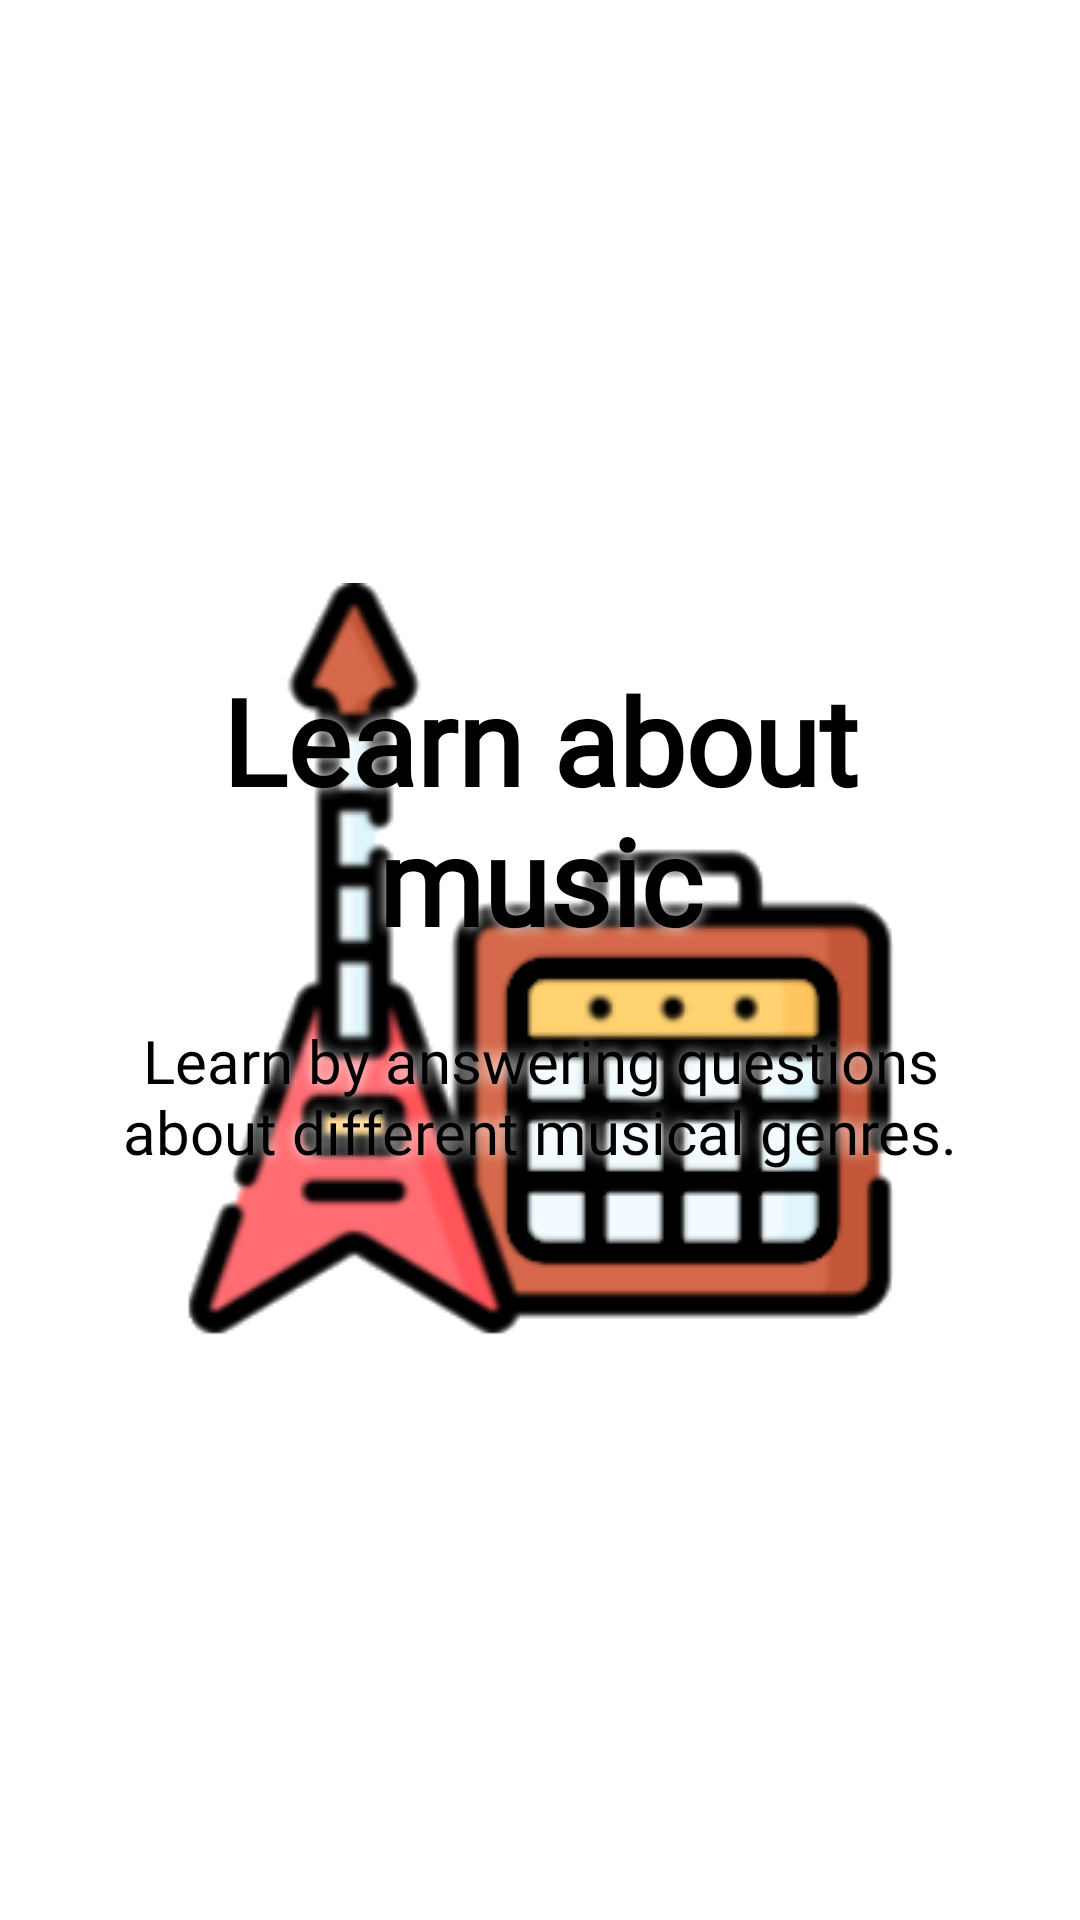

The Android layout XML behind this screen, and the referenced resources:
<!-- AndroidManifest.xml: application theme Theme.MADU_Project -->
<!-- res/layout/introduccion_item.xml -->
<?xml version="1.0" encoding="utf-8"?>
<LinearLayout
    xmlns:android="http://schemas.android.com/apk/res/android"
    android:layout_width="match_parent"
    android:layout_height="match_parent"
    android:orientation="vertical"
    android:gravity="center_horizontal"
    android:padding="20dp">

    <ImageView
        android:id="@+id/imagen_introduccion"
        android:layout_width="350dp"
        android:layout_height="170dp"
        android:layout_marginBottom="30dp"/>

    <TextView
        android:id="@+id/titulo_introduccion"
        android:layout_width="wrap_content"
        android:layout_height="wrap_content"
        android:layout_marginBottom="20dp"
        android:textSize="@dimen/tam_introduccion_titulo"
        android:fontFamily="@font/diary"
        android:textColor="@color/black"
        android:textStyle="bold"
        android:text="@string/titulo_introduccion_1"
        style="@style/shadoweffect_introduccion"
        android:textAlignment="center"/>

    <TextView
        android:id="@+id/descripcion_introduccion"
        android:layout_width="wrap_content"
        android:layout_height="wrap_content"
        android:fontFamily="@font/diary"
        android:textColor="@color/black"
        android:paddingLeft="20dp"
        android:paddingRight="20dp"
        android:textSize="@dimen/tam_introduccion_descripcion"
        android:text="@string/introduccion_1"
        style="@style/shadoweffect_introduccion"
        android:textAlignment="center"/>

</LinearLayout>
<!-- resources referenced by this layout -->
<resources>
  <color name="black">#FF000000</color>
  <dimen name="tam_introduccion_descripcion">20sp</dimen>
  <dimen name="tam_introduccion_titulo">40sp</dimen>
  <string name="introduccion_1">Learn by answering questions about different musical genres.</string>
  <string name="titulo_introduccion_1">Learn about music</string>
  <style name="shadoweffect_introduccion">
          <item name="android:textColor">#000000</item>
          <item name="android:shadowColor">#FFFFFF</item>
          <item name="android:shadowRadius">10</item>
      </style>
  <style name="Theme.MADU_Project" parent="Theme.AppCompat">
          <item name="windowActionBar">false</item>
          <item name="windowNoTitle">true</item>
          <item name="android:windowBackground">@drawable/splash_screen</item>
          <item name="buttonStyle">@style/greenButtonStyle</item>
          <item name="android:editTextColor">@color/black</item>
      </style>
  <!-- drawable splash_screen (drawable) -->
  <?xml version="1.0" encoding="utf-8"?>
  <layer-list xmlns:android="http://schemas.android.com/apk/res/android">
  
      <item android:drawable="@color/white"/>
  
      <item>
          <bitmap
              android:gravity="center"
              android:src="@drawable/death_quaver"/>
      </item>
  
  </layer-list>
  <style name="greenButtonStyle" parent="Theme.MADU_Project">
          <item name="background">@drawable/botonverde</item>
          <item name="android:gravity">center</item>
          <item name="android:textColor">@color/white</item>
          <item name="android:textSize">20sp</item>
          <item name="fontFamily">@font/diary</item>
      </style>
  <color name="white">#FFFFFFFF</color>
  <!-- drawable death_quaver: png bitmap (drawable, 22542 bytes) -->
  <!-- drawable botonverde: png bitmap (drawable-v24, 6133 bytes) -->
</resources>
